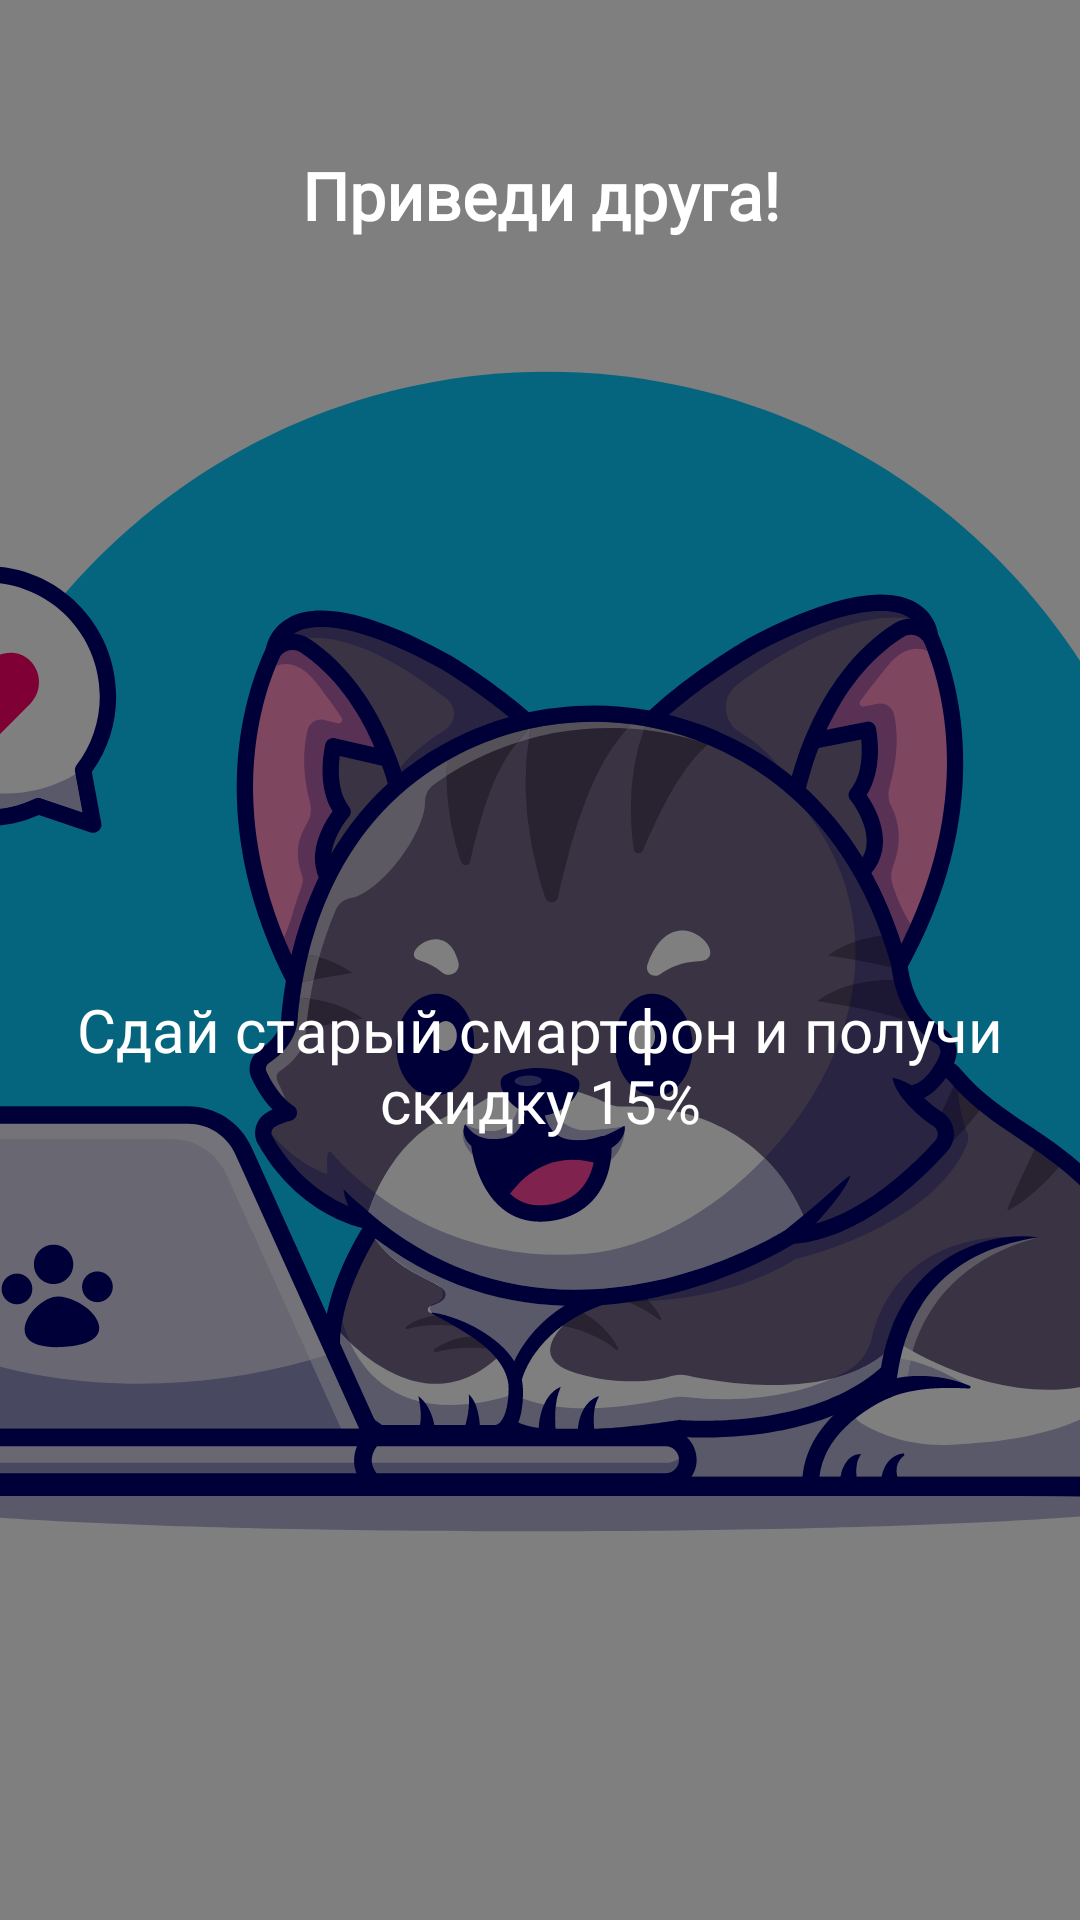

This screen was rendered from an Android layout file. Write that file and the resources it references.
<!-- AndroidManifest.xml: application theme Theme.УспехЛичныйКабинет -->
<!-- res/layout/promo_item.xml -->
<?xml version="1.0" encoding="utf-8"?>
<RelativeLayout xmlns:android="http://schemas.android.com/apk/res/android"
    xmlns:app="http://schemas.android.com/apk/res-auto"
    android:layout_width="match_parent"
    android:layout_height="match_parent"
    xmlns:add="http://schemas.android.com/tools">

    

    <ImageView
        android:id="@+id/imageViewMain"
        android:layout_width="match_parent"
        android:layout_height="match_parent"
        android:scaleType="centerCrop"
        android:src="@drawable/chat_user" />

    <ImageView
        android:layout_width="match_parent"
        android:layout_height="match_parent"
        android:layout_gravity="center"
        android:alpha="0.5"
        android:background="@color/black"
        android:scaleType="centerCrop" />

    <androidx.constraintlayout.widget.ConstraintLayout
        android:layout_width="match_parent"
        android:layout_height="match_parent"
        android:layout_marginStart="20dp"
        android:layout_marginTop="20dp"
        android:layout_marginEnd="20dp"
        android:layout_marginBottom="20dp">

        <TextView
            android:id="@+id/textViewPromoName"
            android:layout_width="wrap_content"
            android:layout_height="wrap_content"
            android:layout_marginStart="14dp"
            android:layout_marginEnd="14dp"
            android:fontFamily="@font/montserratbold"
            android:text="Приведи друга!"
            android:textAlignment="center"
            android:textColor="@color/white"
            android:textSize="22sp"
            android:textStyle="bold"
            app:layout_constraintBottom_toBottomOf="@id/guidelinePromo"
            app:layout_constraintEnd_toEndOf="parent"
            app:layout_constraintStart_toStartOf="parent"
            app:layout_constraintTop_toTopOf="parent" />

        <TextView
            android:id="@+id/textViewPromoDesc"
            android:layout_width="wrap_content"
            android:layout_height="wrap_content"
            android:layout_marginStart="20dp"
            android:layout_marginEnd="20dp"
            android:layout_marginBottom="20dp"
            android:fontFamily="@font/montserratregular"
            android:text="Сдай старый смартфон и получи скидку 15%"
            android:textAlignment="center"
            android:textColor="@color/white"
            android:textSize="20sp"
            add:fontPath="fonts/fonts/Montserrat.ttf"
            app:layout_constraintBottom_toBottomOf="parent"
            app:layout_constraintEnd_toEndOf="parent"
            app:layout_constraintStart_toStartOf="parent"
            app:layout_constraintTop_toBottomOf="@id/guidelinePromo" />

        <androidx.constraintlayout.widget.Guideline
            android:id="@+id/guidelinePromo"
            android:layout_width="wrap_content"
            android:layout_height="wrap_content"
            android:orientation="horizontal"
            app:layout_constraintGuide_percent="0.15" />

    </androidx.constraintlayout.widget.ConstraintLayout>


</RelativeLayout>
<!-- resources referenced by this layout -->
<resources>
  <color name="black">#FF000000</color>
  <color name="white">#FFFFFFFF</color>
  <!-- drawable chat_user: vector/xml drawable (drawable, 79349 chars, omitted) -->
  <style name="Theme.УспехЛичныйКабинет" parent="Base.Theme.УспехЛичныйКабинет" />
  <style name="Base.Theme.УспехЛичныйКабинет" parent="Theme.Material3.DayNight.NoActionBar">
          
           <item name="colorPrimary">@color/main_black</item>
          <item name="actionMenuTextColor">@color/white</item>
          <item name="android:actionMenuTextColor">@color/white</item>
  
  
          <item name="android:navigationBarColor">@color/main_dark</item>
  
      </style>
  <color name="main_black">#000000</color>
  <color name="main_dark">#212121</color>
</resources>
